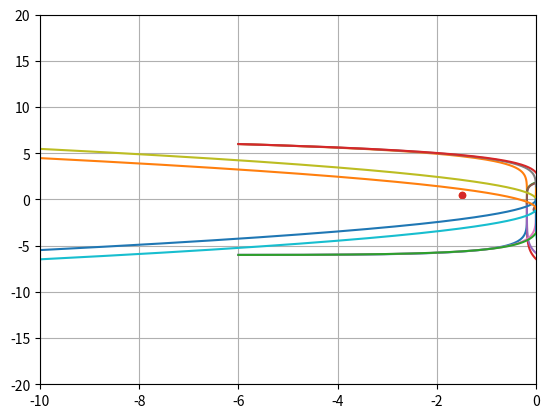

Recreate this plot in Python.
import matplotlib.pyplot as plt
import numpy as np

def calc_x1(x_n, t, dt, alpha):
    x_n_1 = np.zeros_like(t)
    x_n_1[0] = x_n

    for i in range(1, len(t)):
        x_n_1[i] = x_n_1[i - 1] + dt * (x_n_1[i - 1] * x_n_1[i - 1] - 6 * x_n_1[i-1] + 3 * alpha / 2)
    return x_n_1


def calc_x2(x2_n, x1_n, t, dt, alpha):
    x2_n_1 = np.zeros_like(t)
    x2_n_1[0] = x2_n

    for i in range(1, len(t)):
        x2_n_1[i] = x2_n_1[i - 1] + dt * (x1_n[i - 1] - x2_n_1[i - 1] + alpha / 3)
    return x2_n_1


def main():
    x1 = np.array([-6, -6, 1.01, 1.09, 1.79, 1.51])
    x2 = np.array([-6, 6, 2.49, -9, -9, 2.51])
    alphas = [-0.75, 0, 0.3, 2]
    plt.xlim(-10, 15)
    plt.ylim(-20, 20)

    start, stop, num = 0, 10, 1000

    t = np.linspace(start, stop, num)
    dt = stop / num

    plt.scatter(np.sqrt(-3 * alphas[0]), -np.sqrt(-3 * alphas[0]) - 1, s=20)
    plt.scatter(-np.sqrt(-3 * alphas[0]), np.sqrt(-3 * alphas[0]) - 1, s=20)

    plt.xlim(-10, 15)
    plt.ylim(-20, 20)
    plt.scatter(np.sqrt(-3 * alphas[0]), -np.sqrt(-3 * alphas[0]) - 1, s=20)
    plt.scatter(-np.sqrt(-3 * alphas[0]), np.sqrt(-3 * alphas[0]) - 1, s=20)

    for i in range(len(x1)):
        x1_n = calc_x1(x1[i], t, dt, alphas[0])
        x2_n = calc_x2(x2[i], x1_n, t, dt, alphas[0])
        plt.plot(x1_n, x2_n)
    plt.grid(True)
    plt.show()

    plt.xlim(-10, 15)
    plt.ylim(-20, 20)
    plt.scatter(np.sqrt(-3 * alphas[1]), -np.sqrt(-3 * alphas[1]) - 1, s=20)
    plt.scatter(-np.sqrt(-3 * alphas[1]), np.sqrt(-3 * alphas[1]) - 1, s=20)

    for i in range(len(x1)):
        x1_n = calc_x1(x1[i], t, dt, alphas[1])
        x2_n = calc_x2(x2[i], x1_n, t, dt, alphas[1])
        plt.plot(x1_n, x2_n)
    plt.grid(True)
    plt.show()

    plt.xlim(-10, 15)
    plt.ylim(-20, 20)

    for i in range(len(x1)):
        x1_n = calc_x1(x1[i], t, dt, alphas[2])
        x2_n = calc_x2(x2[i], x1_n, t, dt, alphas[2])
        plt.plot(x1_n, x2_n)
    plt.grid(True)
    plt.show()


    alphas_scatters = np.linspace(-10, 0, 1000)
    plt.xlim(-10, 0)
    x1, x2, x3, x4 = list(), list(), list(), list()

    for i in range(len(alphas_scatters)):
        x1.append(np.sqrt(-3 * alphas_scatters[i]))
        x2.append(-np.sqrt(-3 * alphas_scatters[i]) - 1)
        x3.append(-np.sqrt(-3 * alphas_scatters[i]))
        x4.append(np.sqrt(-3 * alphas_scatters[i]) - 1)
    plt.plot(alphas_scatters, x1)
    plt.plot(alphas_scatters, x2)
    plt.plot(alphas_scatters, x3)
    plt.plot(alphas_scatters, x4)
    plt.show()

if __name__ == '__main__':
    main()
